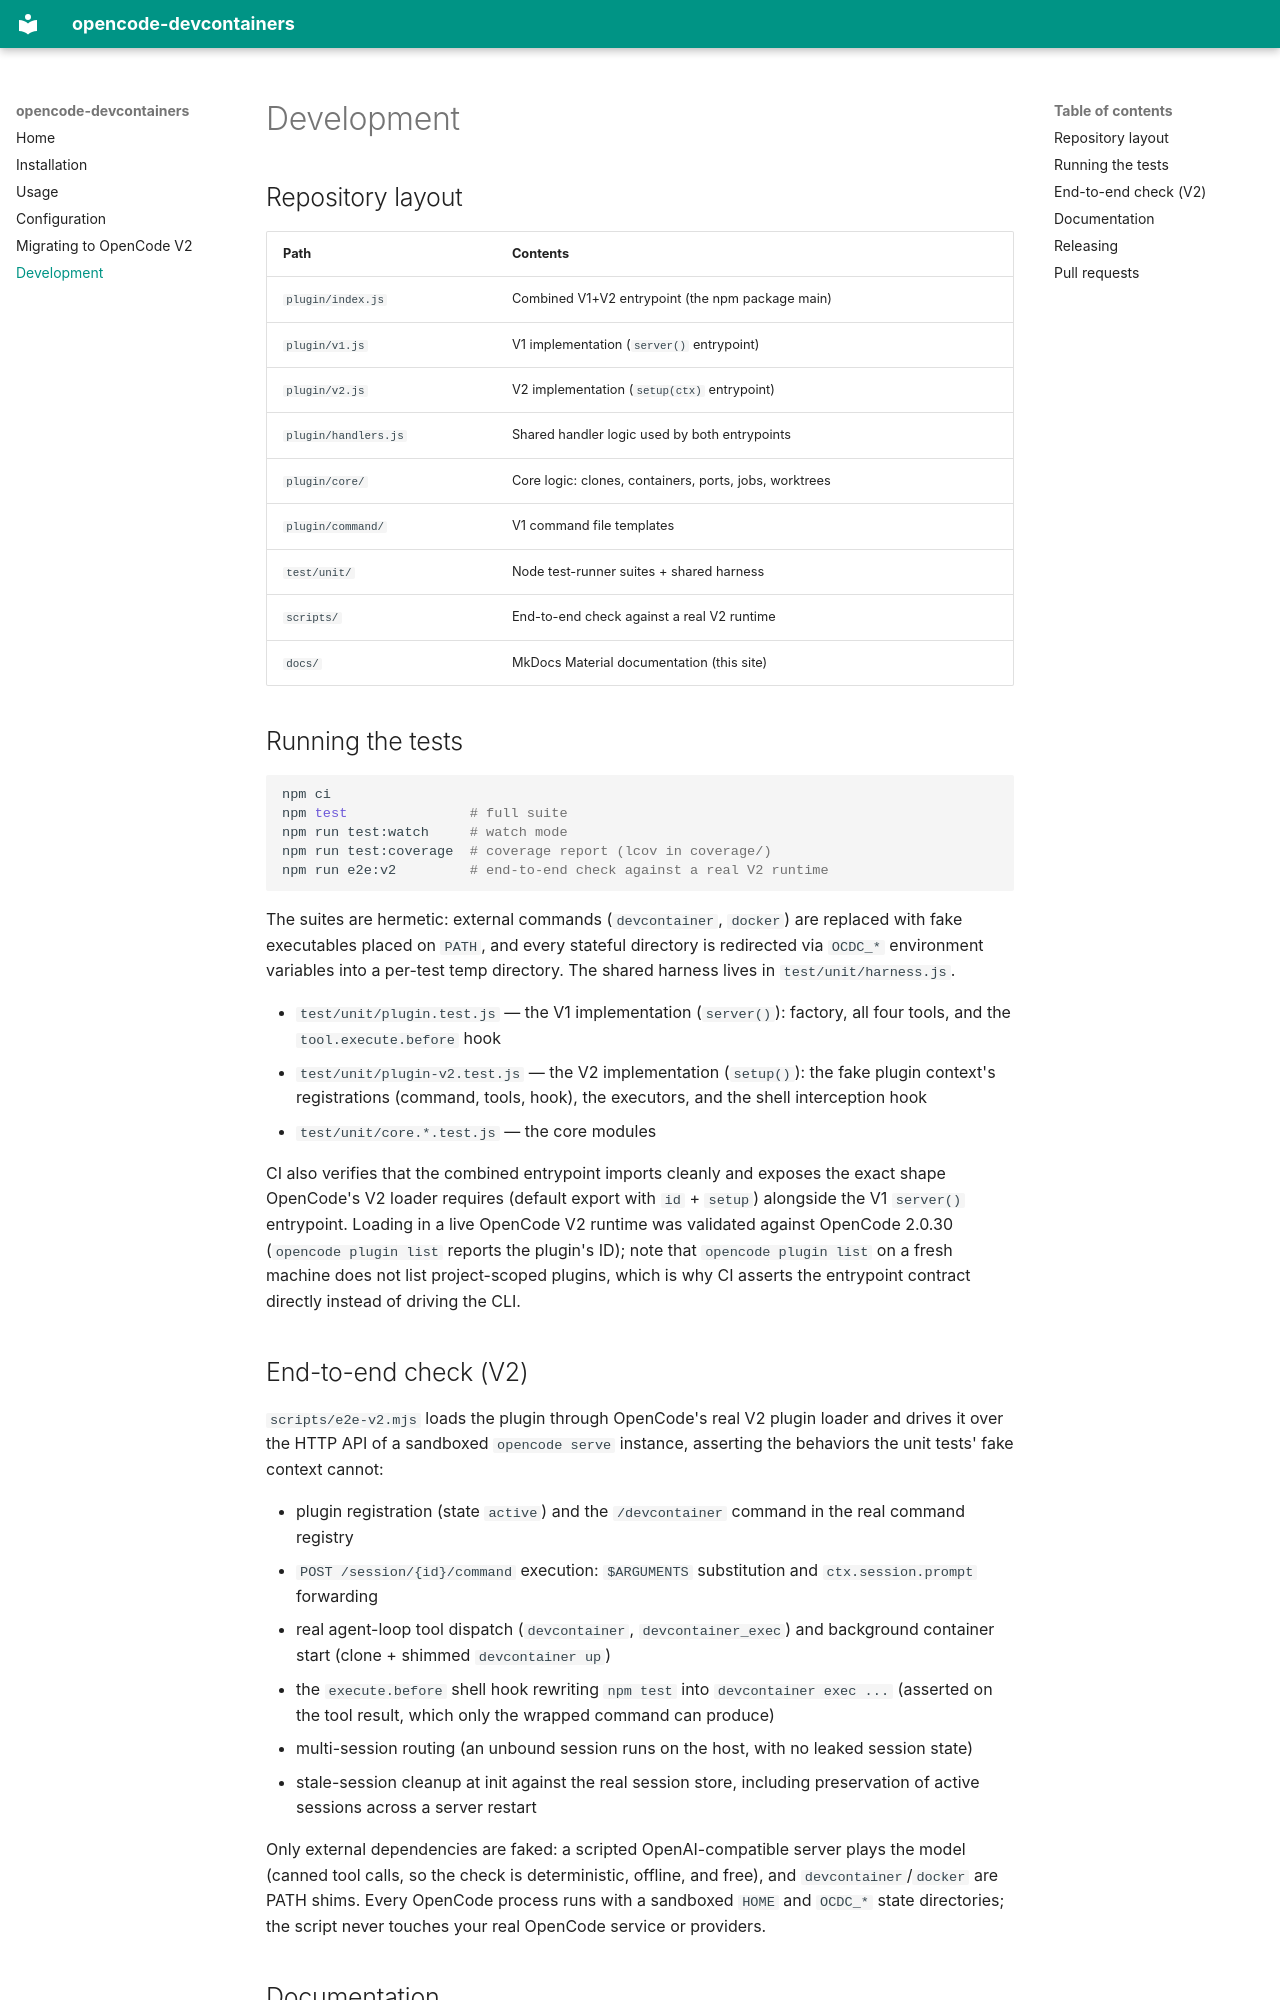

repository: timlaing/opencode-devcontainers · page: development/index.html · generator: mkdocs

# Development

## Repository layout

| Path                 | Contents                                               |
| -------------------- | ------------------------------------------------------ |
| `plugin/index.js`    | Combined V1+V2 entrypoint (the npm package main)       |
| `plugin/v1.js`       | V1 implementation (`server()` entrypoint)              |
| `plugin/v2.js`       | V2 implementation (`setup(ctx)` entrypoint)            |
| `plugin/handlers.js` | Shared handler logic used by both entrypoints          |
| `plugin/core/`       | Core logic: clones, containers, ports, jobs, worktrees |
| `plugin/command/`    | V1 command file templates                              |
| `test/unit/`         | Node test-runner suites + shared harness               |
| `scripts/`           | End-to-end check against a real V2 runtime             |
| `docs/`              | MkDocs Material documentation (this site)              |

## Running the tests

```sh
npm ci
npm test               # full suite
npm run test:watch     # watch mode
npm run test:coverage  # coverage report (lcov in coverage/)
npm run e2e:v2         # end-to-end check against a real V2 runtime
```

The suites are hermetic: external commands (`devcontainer`, `docker`) are
replaced with fake executables placed on `PATH`, and every stateful directory
is redirected via `OCDC_*` environment variables into a per-test temp
directory. The shared harness lives in `test/unit/harness.js`.

- `test/unit/plugin.test.js` — the V1 implementation (`server()`): factory,
  all four tools, and the `tool.execute.before` hook
- `test/unit/plugin-v2.test.js` — the V2 implementation (`setup()`): the fake
  plugin context's registrations (command, tools, hook), the executors, and
  the shell interception hook
- `test/unit/core.*.test.js` — the core modules

CI also verifies that the combined entrypoint imports cleanly and exposes the
exact shape OpenCode's V2 loader requires (default export with `id` + `setup`)
alongside the V1 `server()` entrypoint. Loading in a live OpenCode V2 runtime
was validated against OpenCode 2.0.30 (`opencode plugin list` reports the
plugin's ID); note that `opencode plugin list` on a fresh machine does not
list project-scoped plugins, which is why CI asserts the entrypoint contract
directly instead of driving the CLI.
